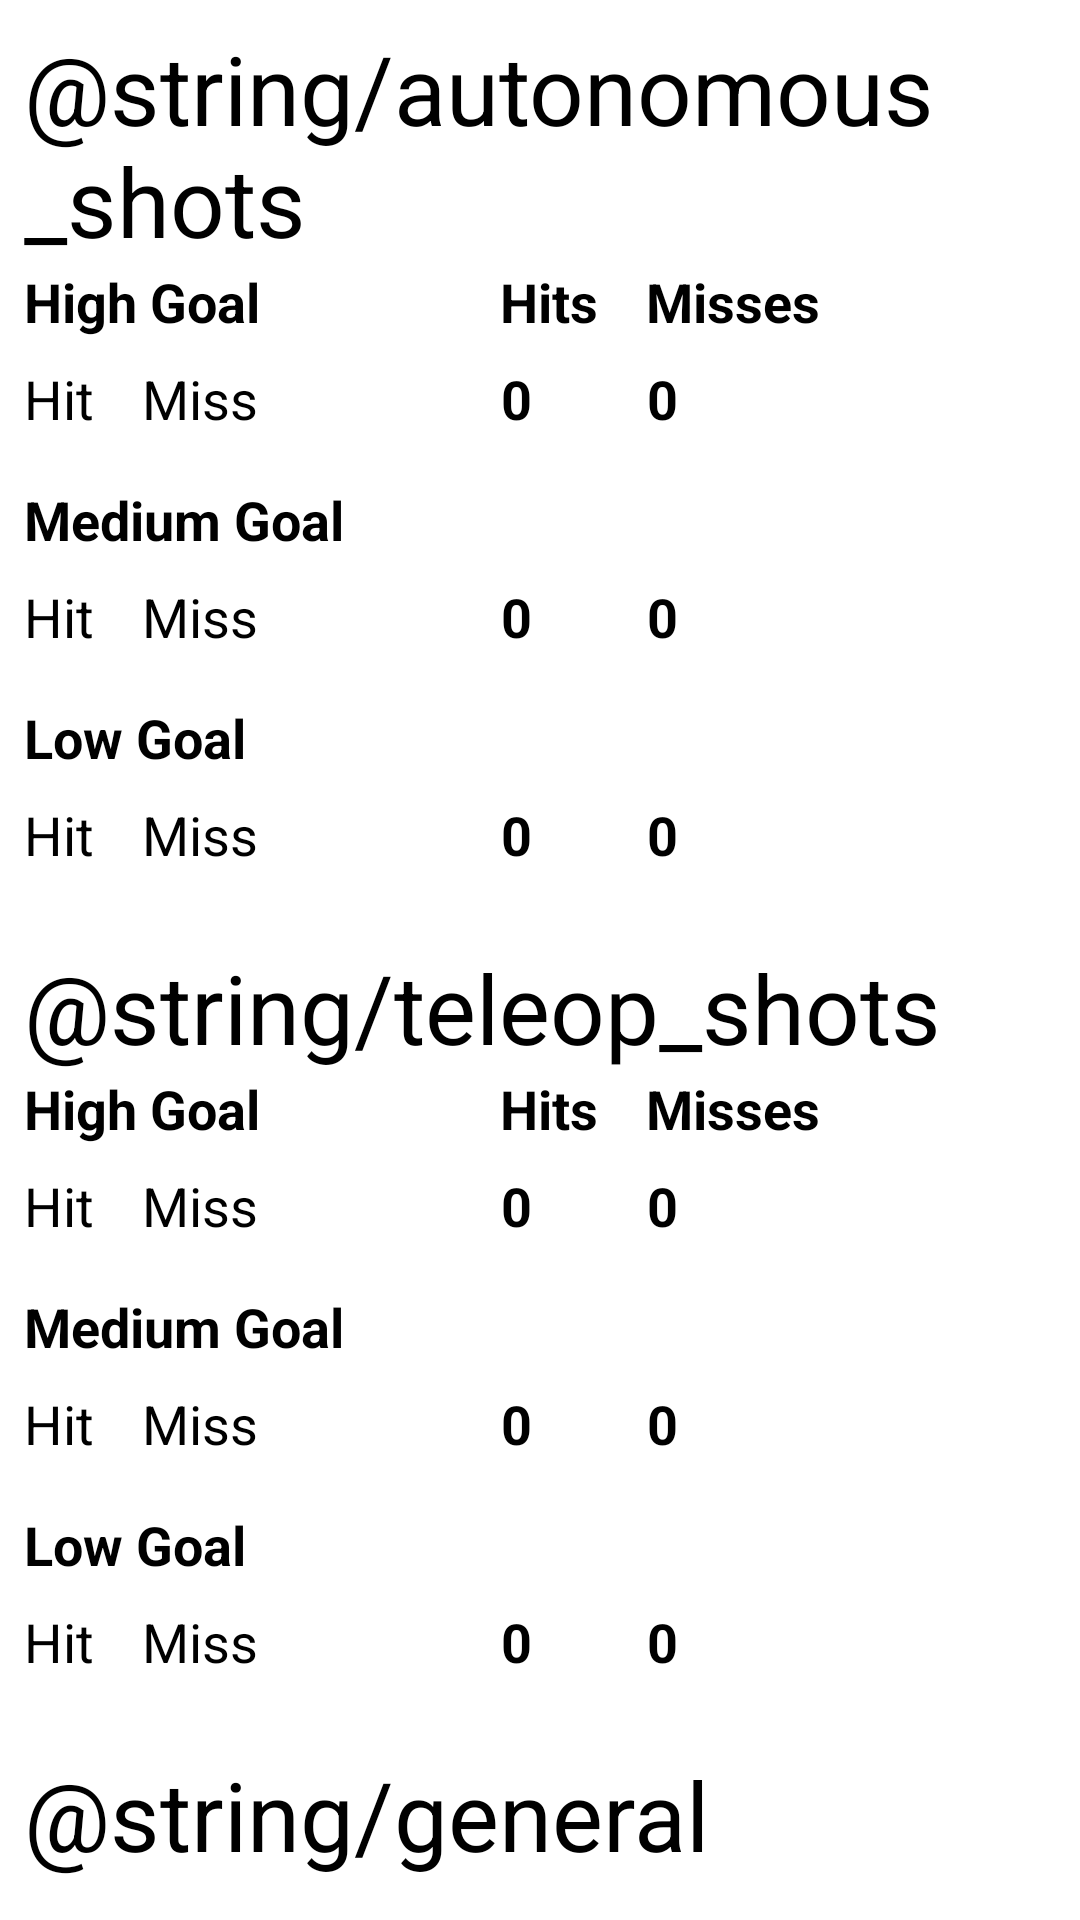

Produce the Android XML layout that renders to this screen, including the resource entries it uses.
<!-- AndroidManifest.xml: application theme Theme.Sherlock.Light -->
<!-- res/layout/fragment_match_scout.xml -->
<ScrollView xmlns:android="http://schemas.android.com/apk/res/android"
    xmlns:tools="http://schemas.android.com/tools"
    android:id="@+id/match_scout_scrollview"
    android:layout_width="match_parent"
    android:layout_height="match_parent"
    android:orientation="vertical" >

    <LinearLayout
        android:id="@+id/match_scout_view"
        android:layout_width="match_parent"
        android:layout_height="wrap_content"
        android:orientation="vertical"
        android:padding="8dp" >

        

        <TextView
            android:id="@+id/tv_autonomous_shots"
            android:layout_width="wrap_content"
            android:layout_height="wrap_content"
            android:text="@string/autonomous_shots"
            android:textSize="32sp" />

        <include layout="@layout/match_auto_shots" />

        

        <TextView
            android:id="@+id/tv_teleop_shots"
            android:layout_width="wrap_content"
            android:layout_height="wrap_content"
            android:text="@string/teleop_shots"
            android:textSize="32sp"
            android:layout_marginTop="24dp" />

        <include layout="@layout/match_teleop_shots" />

         <TextView
            android:id="@+id/tv_general"
            android:layout_width="wrap_content"
            android:layout_height="wrap_content"
            android:text="@string/general"
            android:textSize="32sp"
            android:layout_marginTop="24dp" />
        
        

        <TextView
            android:id="@+id/tv_tower_level"
            style="@style/team_input_main_header"
            android:text="@string/tower_level" />

        <CheckBox
            android:id="@+id/cb_tower_level_one"
            android:layout_width="wrap_content"
            android:layout_height="wrap_content"
            android:text="@string/level_one" />

        <CheckBox
            android:id="@+id/cb_tower_level_two"
            android:layout_width="wrap_content"
            android:layout_height="wrap_content"
            android:text="@string/level_two" />

        <CheckBox
            android:id="@+id/cb_tower_level_three"
            android:layout_width="wrap_content"
            android:layout_height="wrap_content"
            android:text="@string/level_three" />

        

        <TextView
            android:id="@+id/tv_shoots_from_where"
            style="@style/team_input_main_header"
            android:text="@string/shoots_from_where" />

        <EditText
            android:id="@+id/et_shoots_from_where"
            android:layout_width="wrap_content"
            android:layout_height="wrap_content"
            android:hint="@string/shoots_from_where_hint" />

        

        <TextView
            android:id="@+id/tv_fell_off_tower"
            style="@style/team_input_main_header"
            android:text="@string/fell_off_tower" />

        <include layout="@layout/compat_fell_off_tower" />

        

        <TextView
            android:id="@+id/tv_human_player_ability"
            style="@style/team_input_main_header"
            android:text="@string/human_player_ability" />

        <RadioGroup
            android:id="@+id/rg_human_player_ability"
            android:layout_width="wrap_content"
            android:layout_height="wrap_content" >

            <RadioButton
                android:id="@+id/rb_human_player_high_scoring"
                android:layout_width="wrap_content"
                android:layout_height="wrap_content"
                android:text="@string/high_scoring" />

            <RadioButton
                android:id="@+id/rb_human_player_neutral"
                android:layout_width="wrap_content"
                android:layout_height="wrap_content"
                android:text="@string/neutral" />

            <RadioButton
                android:id="@+id/rb_human_player_impedes_performance"
                android:layout_width="wrap_content"
                android:layout_height="wrap_content"
                android:text="@string/impedes_performance" />
        </RadioGroup>

        

        <TextView
            android:id="@+id/tv_frisbees_from_where"
            style="@style/team_input_main_header"
            android:text="@string/frisbees_from_where" />

        <CheckBox
            android:id="@+id/cb_feeder"
            android:layout_width="wrap_content"
            android:layout_height="wrap_content"
            android:text="@string/feeder" />

        <CheckBox
            android:id="@+id/cb_floor"
            android:layout_width="wrap_content"
            android:layout_height="wrap_content"
            android:text="@string/floor" />

        

        <TextView
            android:id="@+id/tv_strategy"
            style="@style/team_input_main_header"
            android:text="@string/strategy" />

        <RadioGroup
            android:id="@+id/rg_strategy"
            android:layout_width="wrap_content"
            android:layout_height="wrap_content" >

            <RadioButton
                android:id="@+id/rb_strategy_offense"
                android:layout_width="wrap_content"
                android:layout_height="wrap_content"
                android:text="@string/offense" />

            <RadioButton
                android:id="@+id/rb_strategy_neutral"
                android:layout_width="wrap_content"
                android:layout_height="wrap_content"
                android:text="@string/neutral" />

            <RadioButton
                android:id="@+id/rb_strategy_defense"
                android:layout_width="wrap_content"
                android:layout_height="wrap_content"
                android:text="@string/defense" />
        </RadioGroup>

        

        <TextView
            android:id="@+id/tv_speed"
            style="@style/team_input_main_header"
            android:text="@string/speed" />

        <RadioGroup
            android:id="@+id/rg_speed"
            android:layout_width="wrap_content"
            android:layout_height="wrap_content" >

            <RadioButton
                android:id="@+id/rb_speed_fast"
                android:layout_width="wrap_content"
                android:layout_height="wrap_content"
                android:text="@string/fast" />

            <RadioButton
                android:id="@+id/rb_speed_medium"
                android:layout_width="wrap_content"
                android:layout_height="wrap_content"
                android:text="@string/medium" />

            <RadioButton
                android:id="@+id/rb_speed_slow"
                android:layout_width="wrap_content"
                android:layout_height="wrap_content"
                android:text="@string/slow" />
        </RadioGroup>

        

        <TextView
            android:id="@+id/tv_maneuverability"
            style="@style/team_input_main_header"
            android:text="@string/maneuverability" />

        <RadioGroup
            android:id="@+id/rg_maneuverability"
            android:layout_width="wrap_content"
            android:layout_height="wrap_content" >

            <RadioButton
                android:id="@+id/rb_maneuverability_high"
                android:layout_width="wrap_content"
                android:layout_height="wrap_content"
                android:text="@string/high" />

            <RadioButton
                android:id="@+id/rb_maneuverability_medium"
                android:layout_width="wrap_content"
                android:layout_height="wrap_content"
                android:text="@string/medium" />

            <RadioButton
                android:id="@+id/rb_maneuverability_low"
                android:layout_width="wrap_content"
                android:layout_height="wrap_content"
                android:text="@string/low" />
        </RadioGroup>

        

        <TextView
            android:id="@+id/tv_penalty"
            style="@style/team_input_main_header"
            android:text="@string/penalty" />

        <RadioGroup
            android:id="@+id/rg_penalty"
            android:layout_width="wrap_content"
            android:layout_height="wrap_content" >

            <RadioButton
                android:id="@+id/rb_penalty_high"
                android:layout_width="wrap_content"
                android:layout_height="wrap_content"
                android:text="@string/high" />

            <RadioButton
                android:id="@+id/rb_penalty_medium"
                android:layout_width="wrap_content"
                android:layout_height="wrap_content"
                android:text="@string/medium" />

            <RadioButton
                android:id="@+id/rb_penalty_low"
                android:layout_width="wrap_content"
                android:layout_height="wrap_content"
                android:text="@string/low" />
        </RadioGroup>
    </LinearLayout>

</ScrollView>
<!-- res/layout/match_auto_shots.xml (included above) -->
<?xml version="1.0" encoding="utf-8"?>

<RelativeLayout xmlns:android="http://schemas.android.com/apk/res/android"
    android:id="@+id/auto_shots_panel"
    android:layout_width="wrap_content"
    android:layout_height="wrap_content"
    android:layout_centerInParent="true" >

    

    <TextView
        android:id="@+id/high_basket_header"
        style="@style/match_basket_header"
        android:text="@string/high_basket" />

    <TextView
        android:id="@+id/num_hits_header"
        style="@style/match_basket_header"
        android:layout_alignBaseline="@id/high_basket_header"
        android:layout_marginLeft="80dp"
        android:layout_toRightOf="@id/high_basket_header"
        android:text="@string/num_hits" />

    <TextView
        android:id="@+id/num_misses_header"
        style="@style/match_basket_header"
        android:layout_alignBaseline="@id/high_basket_header"
        android:layout_marginLeft="16dp"
        android:layout_toRightOf="@id/num_hits_header"
        android:text="@string/num_miss" />

    <Button
        android:id="@+id/button_auto_shots_hit_high"
        style="@style/match_button_hit"
        android:layout_alignLeft="@id/high_basket_header"
        android:layout_below="@id/high_basket_header" />

    <Button
        android:id="@+id/button_auto_shots_miss_high"
        style="@style/match_button_miss"
        android:layout_alignBaseline="@id/button_auto_shots_hit_high"
        android:layout_marginLeft="16dp"
        android:layout_toRightOf="@id/button_auto_shots_hit_high" />

    <EditText
        android:id="@+id/edittext_auto_shots_hit_high"
        style="@style/match_basket_counter"
        android:layout_alignBaseline="@id/button_auto_shots_hit_high"
        android:layout_alignLeft="@id/num_hits_header"
        android:layout_toRightOf="@id/button_auto_shots_miss_high" />

    <EditText
        android:id="@+id/edittext_auto_shots_miss_high"
        style="@style/match_basket_counter"
        android:layout_alignBaseline="@id/button_auto_shots_hit_high"
        android:layout_alignLeft="@id/num_misses_header"
        android:layout_toRightOf="@id/edittext_auto_shots_hit_high" />

    

    <TextView
        android:id="@+id/medium_basket_header"
        style="@style/match_basket_header"
        android:layout_below="@id/button_auto_shots_hit_high"
        android:layout_marginTop="16dp"
        android:text="@string/medium_basket" />

    <Button
        android:id="@+id/button_auto_shots_hit_medium"
        style="@style/match_button_hit"
        android:layout_alignLeft="@id/button_auto_shots_hit_high"
        android:layout_below="@id/medium_basket_header" />

    <Button
        android:id="@+id/button_auto_shots_miss_medium"
        style="@style/match_button_miss"
        android:layout_alignBaseline="@id/button_auto_shots_hit_medium"
        android:layout_alignLeft="@id/button_auto_shots_miss_high" />

    <EditText
        android:id="@+id/edittext_auto_shots_hit_medium"
        style="@style/match_basket_counter"
        android:layout_alignBaseline="@id/button_auto_shots_hit_medium"
        android:layout_alignLeft="@id/edittext_auto_shots_hit_high" />

    <EditText
        android:id="@+id/edittext_auto_shots_miss_medium"
        style="@style/match_basket_counter"
        android:layout_alignBaseline="@id/button_auto_shots_hit_medium"
        android:layout_alignLeft="@id/edittext_auto_shots_miss_high" />

    

    <TextView
        android:id="@+id/low_basket_header"
        style="@style/match_basket_header"
        android:layout_below="@id/button_auto_shots_hit_medium"
        android:layout_marginTop="16dp"
        android:text="@string/low_basket" />

    <Button
        android:id="@+id/button_auto_shots_hit_low"
        style="@style/match_button_hit"
        android:layout_alignLeft="@id/button_auto_shots_hit_high"
        android:layout_below="@id/low_basket_header" />

    <Button
        android:id="@+id/button_auto_shots_miss_low"
        style="@style/match_button_miss"
        android:layout_alignBaseline="@id/button_auto_shots_hit_low"
        android:layout_alignLeft="@id/button_auto_shots_miss_high" />

    <EditText
        android:id="@+id/edittext_auto_shots_hit_low"
        style="@style/match_basket_counter"
        android:layout_alignBaseline="@id/button_auto_shots_hit_low"
        android:layout_alignLeft="@id/edittext_auto_shots_hit_medium" />

    <EditText
        android:id="@+id/edittext_auto_shots_miss_low"
        style="@style/match_basket_counter"
        android:layout_alignBaseline="@id/button_auto_shots_hit_low"
        android:layout_alignLeft="@id/edittext_auto_shots_miss_high" />

</RelativeLayout>
<!-- res/layout/match_teleop_shots.xml (included above) -->
<?xml version="1.0" encoding="utf-8"?>

<RelativeLayout xmlns:android="http://schemas.android.com/apk/res/android"
    android:id="@+id/teleop_shots_panel"
    android:layout_width="wrap_content"
    android:layout_height="wrap_content"
    android:layout_centerInParent="true" >

    

    <TextView
        android:id="@+id/high_basket_header"
        style="@style/match_basket_header"
        android:text="@string/high_basket" />

    <TextView
        android:id="@+id/num_hits_header"
        style="@style/match_basket_header"
        android:layout_alignBaseline="@id/high_basket_header"
        android:layout_marginLeft="80dp"
        android:layout_toRightOf="@id/high_basket_header"
        android:text="@string/num_hits" />

    <TextView
        android:id="@+id/num_misses_header"
        style="@style/match_basket_header"
        android:layout_alignBaseline="@id/high_basket_header"
        android:layout_marginLeft="16dp"
        android:layout_toRightOf="@id/num_hits_header"
        android:text="@string/num_miss" />

    <Button
        android:id="@+id/button_tele_shots_hit_high"
        style="@style/match_button_hit"
        android:layout_alignLeft="@id/high_basket_header"
        android:layout_below="@id/high_basket_header" />

    <Button
        android:id="@+id/button_tele_shots_miss_high"
        style="@style/match_button_miss"
        android:layout_alignBaseline="@id/button_tele_shots_hit_high"
        android:layout_marginLeft="16dp"
        android:layout_toRightOf="@id/button_tele_shots_hit_high" />

    <EditText
        android:id="@+id/edittext_tele_shots_hit_high"
        style="@style/match_basket_counter"
        android:layout_alignBaseline="@id/button_tele_shots_hit_high"
        android:layout_alignLeft="@id/num_hits_header"
        android:layout_toRightOf="@id/button_tele_shots_miss_high" />

    <EditText
        android:id="@+id/edittext_tele_shots_miss_high"
        style="@style/match_basket_counter"
        android:layout_alignBaseline="@id/button_tele_shots_hit_high"
        android:layout_alignLeft="@id/num_misses_header"
        android:layout_toRightOf="@id/edittext_tele_shots_hit_high" />

    

    <TextView
        android:id="@+id/medium_basket_header"
        style="@style/match_basket_header"
        android:layout_below="@id/button_tele_shots_hit_high"
        android:layout_marginTop="16dp"
        android:text="@string/medium_basket" />

    <Button
        android:id="@+id/button_tele_shots_hit_medium"
        style="@style/match_button_hit"
        android:layout_alignLeft="@id/button_tele_shots_hit_high"
        android:layout_below="@id/medium_basket_header" />

    <Button
        android:id="@+id/button_tele_shots_miss_medium"
        style="@style/match_button_miss"
        android:layout_alignBaseline="@id/button_tele_shots_hit_medium"
        android:layout_alignLeft="@id/button_tele_shots_miss_high" />

    <EditText
        android:id="@+id/edittext_tele_shots_hit_medium"
        style="@style/match_basket_counter"
        android:layout_alignBaseline="@id/button_tele_shots_hit_medium"
        android:layout_alignLeft="@id/edittext_tele_shots_hit_high" />

    <EditText
        android:id="@+id/edittext_tele_shots_miss_medium"
        style="@style/match_basket_counter"
        android:layout_alignBaseline="@id/button_tele_shots_hit_medium"
        android:layout_alignLeft="@id/edittext_tele_shots_miss_high" />

    

    <TextView
        android:id="@+id/low_basket_header"
        style="@style/match_basket_header"
        android:layout_below="@id/button_tele_shots_hit_medium"
        android:layout_marginTop="16dp"
        android:text="@string/low_basket" />

    <Button
        android:id="@+id/button_tele_shots_hit_low"
        style="@style/match_button_hit"
        android:layout_alignLeft="@id/button_tele_shots_hit_high"
        android:layout_below="@id/low_basket_header" />

    <Button
        android:id="@+id/button_tele_shots_miss_low"
        style="@style/match_button_miss"
        android:layout_alignBaseline="@id/button_tele_shots_hit_low"
        android:layout_alignLeft="@id/button_tele_shots_miss_high" />

    <EditText
        android:id="@+id/edittext_tele_shots_hit_low"
        style="@style/match_basket_counter"
        android:layout_alignBaseline="@id/button_tele_shots_hit_low"
        android:layout_alignLeft="@id/edittext_tele_shots_hit_medium" />

    <EditText
        android:id="@+id/edittext_tele_shots_miss_low"
        style="@style/match_basket_counter"
        android:layout_alignBaseline="@id/button_tele_shots_hit_low"
        android:layout_alignLeft="@id/edittext_tele_shots_miss_high" />

</RelativeLayout>
<!-- res/layout/compat_fell_off_tower.xml (included above) -->
<?xml version="1.0" encoding="utf-8"?>
<ToggleButton xmlns:android="http://schemas.android.com/apk/res/android"
    android:id="@+id/toggle_fell_off_tower"
    style="@style/team_input_main_view"
    android:layout_width="100dp"
    android:layout_height="wrap_content"
    android:textOff="@string/no"
    android:textOn="@string/yes" />
<!-- resources referenced by this layout -->
<resources>
  <string name="defense">Defense</string>
  <string name="fast">Fast</string>
  <string name="feeder">Feeder</string>
  <string name="fell_off_tower">Fell Off Tower?</string>
  <string name="floor">Floor</string>
  <string name="frisbees_from_where">Frisbees From Where?</string>
  <string name="high">High</string>
  <string name="high_basket">High Goal</string>
  <string name="high_scoring">High Scoring</string>
  <string name="human_player_ability">Human Player Ability</string>
  <string name="impedes_performance">Impedes Performance</string>
  <string name="level_one">Level 1</string>
  <string name="level_three">Level 3</string>
  <string name="level_two">Level 2</string>
  <string name="low">Low</string>
  <string name="low_basket">Low Goal</string>
  <string name="maneuverability">Maneuverability</string>
  <string name="medium">Medium</string>
  <string name="medium_basket">Medium Goal</string>
  <string name="neutral">Neutral</string>
  <string name="no">No</string>
  <string name="num_hits">Hits</string>
  <string name="num_miss">Misses</string>
  <string name="offense">Offense</string>
  <string name="penalty">Penalty</string>
  <string name="shoots_from_where">Shoots From Where?</string>
  <string name="shoots_from_where_hint">Shoots From Where?</string>
  <string name="slow">Slow</string>
  <string name="speed">Speed/Agility</string>
  <string name="strategy">Strategy</string>
  <string name="tower_level">Tower Climbing</string>
  <string name="yes">Yes</string>
  <style name="match_basket_counter">
          <item name="android:layout_width">wrap_content</item>
          <item name="android:layout_height">wrap_content</item>
          <item name="android:inputType">number</item>
          <item name="android:maxLength">3</item>
          <item name="android:text">@string/zero</item>
          <item name="android:focusable">false</item>
          <item name="android:focusableInTouchMode">false</item>
          <item name="android:textSize">18sp</item>
          <item name="android:textStyle">bold</item>
          <item name="android:longClickable">false</item>
          <item name="android:gravity">center</item>
          <item name="android:clickable">true</item>
      </style>
  <style name="match_basket_header">
          <item name="android:layout_width">wrap_content</item>
          <item name="android:layout_height">wrap_content</item>
          <item name="android:layout_marginBottom">8dp</item>
          <item name="android:textSize">18sp</item>
          <item name="android:textStyle">bold</item>
      </style>
  <style name="match_button_hit">
          <item name="android:layout_width">wrap_content</item>
          <item name="android:layout_height">wrap_content</item>
          <item name="android:text">@string/hit</item>
          <item name="android:textSize">18sp</item>
      </style>
  <style name="match_button_miss">
          <item name="android:layout_width">wrap_content</item>
          <item name="android:layout_height">wrap_content</item>
          <item name="android:text">@string/miss</item>
          <item name="android:textSize">18sp</item>
      </style>
  <style name="team_input_main_header">
          <item name="android:layout_width">wrap_content</item>
          <item name="android:layout_height">wrap_content</item>
          <item name="android:textStyle">bold</item>
          <item name="android:textSize">18sp</item>
          <item name="android:layout_marginTop">8dp</item>
          <item name="android:layout_marginBottom">8dp</item>
      </style>
  <style name="team_input_main_view">
          <item name="android:layout_width">wrap_content</item>
          <item name="android:layout_height">wrap_content</item>
          <item name="android:layout_marginLeft">10dp</item>
      </style>
  <string name="zero">0</string>
  <string name="hit">Hit</string>
  <string name="miss">Miss</string>
</resources>
